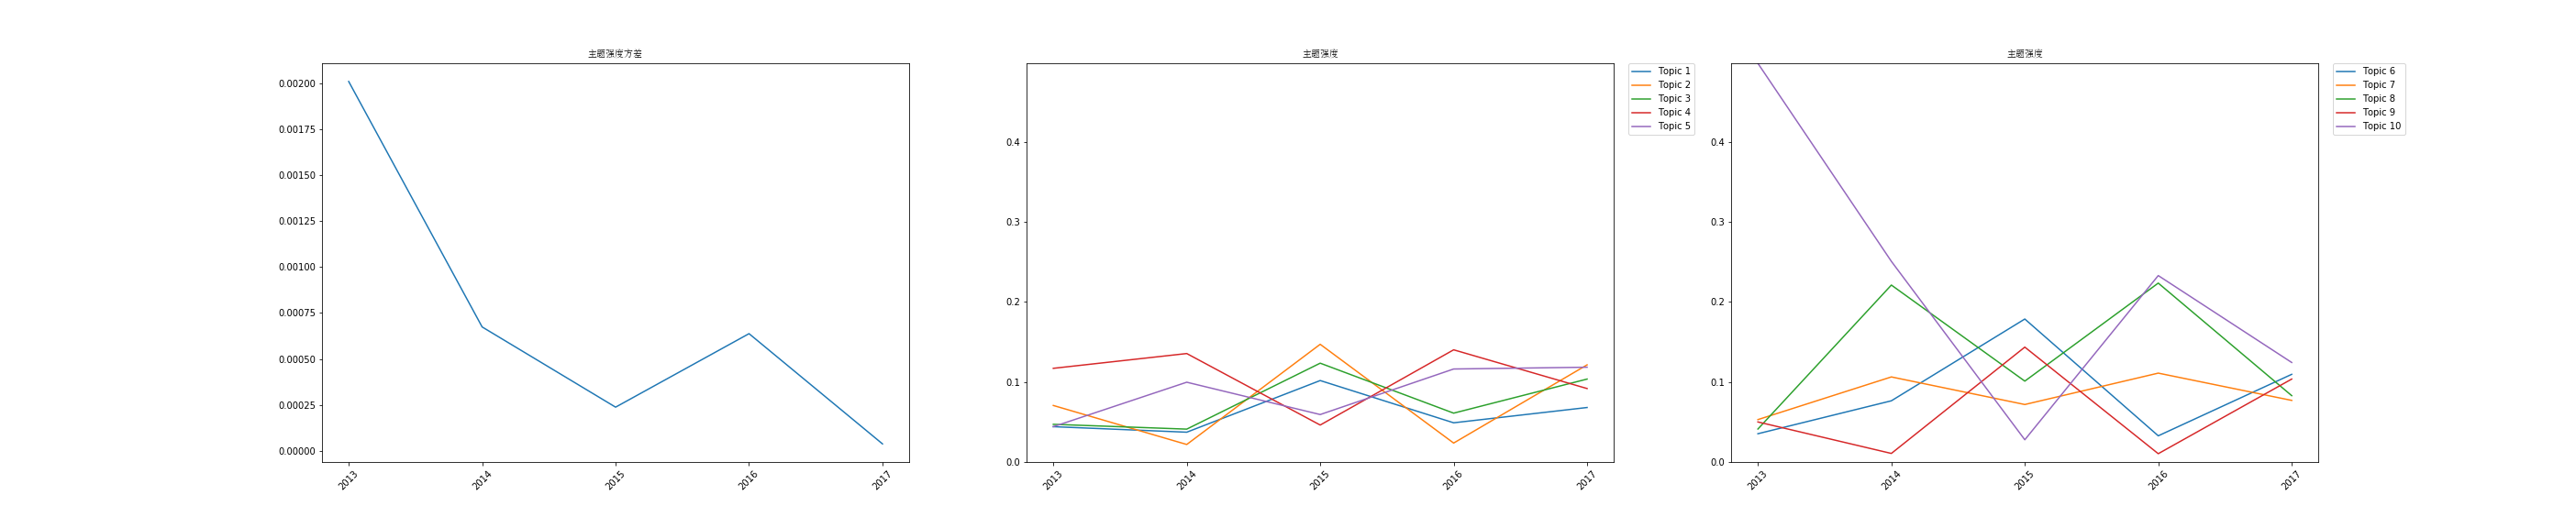

Data behind this chart, as committed beside it:
time, 0, 1, 2, 3, 4, 5, 6, 7, 8, 9, var
2013, 0.04412, 0.07059, 0.04706, 0.117, 0.04412, 0.03529, 0.05294, 0.04118, 0.05, 0.4977, 0.002008
2014, 0.03721, 0.02187, 0.04105, 0.1354, 0.09962, 0.07642, 0.1062, 0.2209, 0.01069, 0.2505, 0.0006737
2015, 0.1017, 0.147, 0.1234, 0.04615, 0.05926, 0.1785, 0.07178, 0.101, 0.1434, 0.02777, 0.0002376
2016, 0.04895, 0.02366, 0.061, 0.1401, 0.1161, 0.0327, 0.111, 0.2234, 0.01038, 0.2328, 0.0006372
2017, 0.06805, 0.1213, 0.1036, 0.09172, 0.1183, 0.1095, 0.07692, 0.08284, 0.1036, 0.1243, 3.789160821477616e-05
